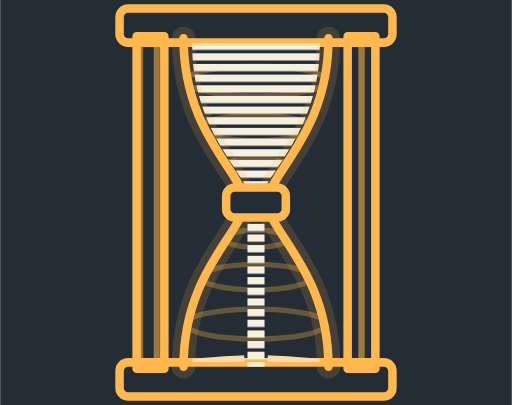
t = 0.00 s
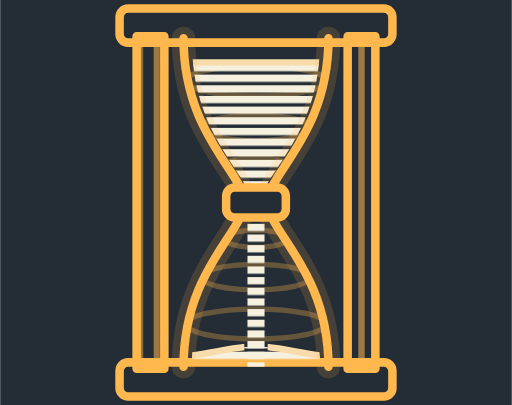
t = 1.13 s
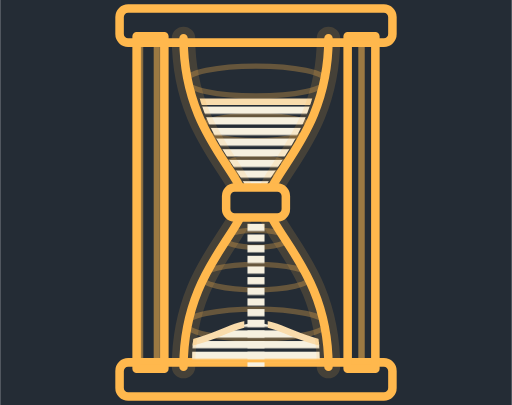
t = 3.38 s
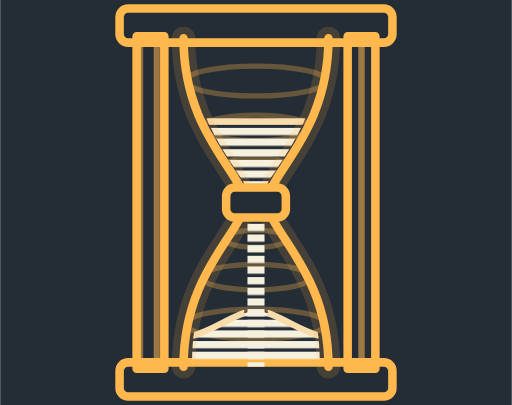
t = 4.50 s
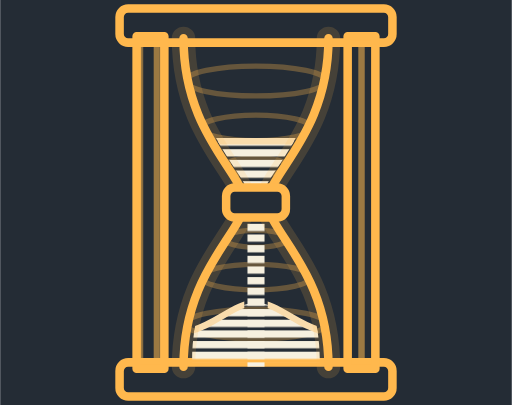
t = 5.63 s
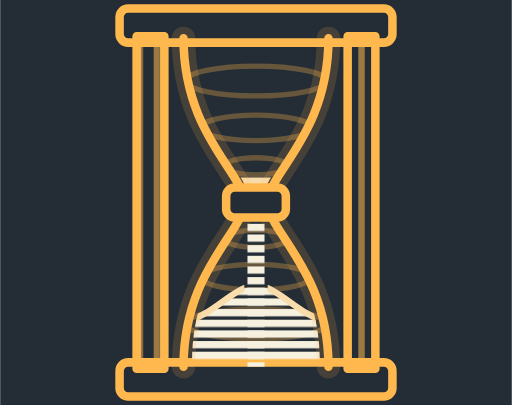
t = 7.88 s

The animated SVG that drew these frames (rendered in a browser with its animation timeline set to each time). Animation: 6 SMIL elements (animate=6); one cycle of 9.00 s, repeats indefinitely.

<svg width="240" height="190" viewBox="0 0 240 190" xmlns="http://www.w3.org/2000/svg">
<defs>
  <clipPath id="gd-h-up"><path d="M90 20 L150 20 C150 62 125 80 122 94 L118 94 C115 80 90 62 90 20 Z"/></clipPath>
  <clipPath id="gd-h-lo"><path d="M118 96 C115 110 90 128 90 170 L150 170 C150 128 125 110 122 96 Z"/></clipPath>
  <clipPath id="gd-h-nostream">
    <path clip-rule="evenodd" d="M78 8 L164 8 L164 182 L78 182 Z M114.5 92 L125.5 92 L125.5 182 L114.5 182 Z"/>
  </clipPath>
  <clipPath id="gd-h-bulb"><path d="M86 18 L154 18 C154 62 127 80 125 95 C127 110 154 128 154 172 L86 172 C86 128 113 110 115 95 C113 80 86 62 86 18 Z"/></clipPath>
  <pattern id="gd-h-stripe" width="8" height="8" patternUnits="userSpaceOnUse">
    <rect x="0" y="0" width="3" height="8" fill="#FFB84D" opacity="0.55"/>
  </pattern>
  <pattern id="gd-h-sand" width="5" height="5" patternUnits="userSpaceOnUse">
    <rect x="0" y="0" width="5" height="3.4" fill="#F6F0DF"/>
  </pattern>
</defs>
<rect width="240" height="190" fill="#242C35"/>
<g stroke="#FFB84D" stroke-width="4" stroke-linejoin="round">
  <rect x="56" y="4" width="128" height="16" rx="4" fill="#242C35"/>
  <rect x="56" y="170" width="128" height="16" rx="4" fill="#242C35"/>
  <rect x="64" y="17" width="13" height="156" fill="url(#gd-h-stripe)"/>
  <rect x="163" y="17" width="13" height="156" fill="url(#gd-h-stripe)"/>
</g>
<g clip-path="url(#gd-h-bulb)" fill="none" stroke="#FFB84D" stroke-width="2.5" opacity="0.3">
  <ellipse cx="120" cy="38" rx="33" ry="7"/><ellipse cx="120" cy="60" rx="26" ry="6"/>
  <ellipse cx="120" cy="78" rx="15" ry="4"/><ellipse cx="120" cy="112" rx="15" ry="4"/>
  <ellipse cx="120" cy="130" rx="26" ry="6"/><ellipse cx="120" cy="152" rx="33" ry="7"/>
</g>
<g clip-path="url(#gd-h-up)">
  <rect x="88" y="20" width="64" height="76" fill="url(#gd-h-sand)">
    <animate attributeName="y" values="20;94" dur="9s" repeatCount="indefinite"/>
    <animate attributeName="height" values="76;0" dur="9s" repeatCount="indefinite"/>
  </rect>
</g>
<rect x="116" y="96" width="8" height="76" fill="url(#gd-h-sand)"/>
<g clip-path="url(#gd-h-lo)">
  <path d="M88 172 L152 172 L152 170 C140 169 130 168 120 168 C110 168 100 169 88 170 Z" fill="url(#gd-h-sand)">
    <animate attributeName="d" values="M88 172 L152 172 L152 170 C140 169 130 168 120 168 C110 168 100 169 88 170 Z;M88 172 L152 172 L152 158 C140 156 130 146 120 146 C110 146 100 156 88 158 Z;M88 172 L152 172 L152 148 C140 145 130 130 120 130 C110 130 100 145 88 148 Z" dur="9s" repeatCount="indefinite"/>
  </path>
</g>
<g clip-path="url(#gd-h-up)">
  <line x1="86" y1="20" x2="154" y2="20" stroke="#F9DCAC" stroke-width="3" stroke-linecap="butt">
    <animate attributeName="y1" values="20;94" dur="9s" repeatCount="indefinite"/>
    <animate attributeName="y2" values="20;94" dur="9s" repeatCount="indefinite"/>
  </line>
</g>
<g clip-path="url(#gd-h-lo)"><g clip-path="url(#gd-h-nostream)">
  <path d="M152 170 C140 169 130 168 120 168 C110 168 100 169 88 170" fill="none" stroke="#F9DCAC" stroke-width="3" stroke-linecap="butt">
    <animate attributeName="d" values="M152 170 C140 169 130 168 120 168 C110 168 100 169 88 170;M152 158 C140 156 130 146 120 146 C110 146 100 156 88 158;M152 148 C140 145 130 130 120 130 C110 130 100 145 88 148" dur="9s" repeatCount="indefinite"/>
  </path>
</g></g>
<g fill="none" stroke="#FFB84D" stroke-linecap="round" stroke-linejoin="round">
  <g stroke-width="11" opacity="0.15">
    <path d="M86 18 C86 62 113 80 115 95 C113 110 86 128 86 172"/>
    <path d="M154 18 C154 62 127 80 125 95 C127 110 154 128 154 172"/>
  </g>
  <g stroke-width="4">
    <path d="M86 18 C86 62 113 80 115 95 C113 110 86 128 86 172"/>
    <path d="M154 18 C154 62 127 80 125 95 C127 110 154 128 154 172"/>
  </g>
</g>
<rect x="106" y="88" width="28" height="14" rx="4" fill="#242C35" stroke="#FFB84D" stroke-width="4" stroke-linejoin="round"/>
</svg>
